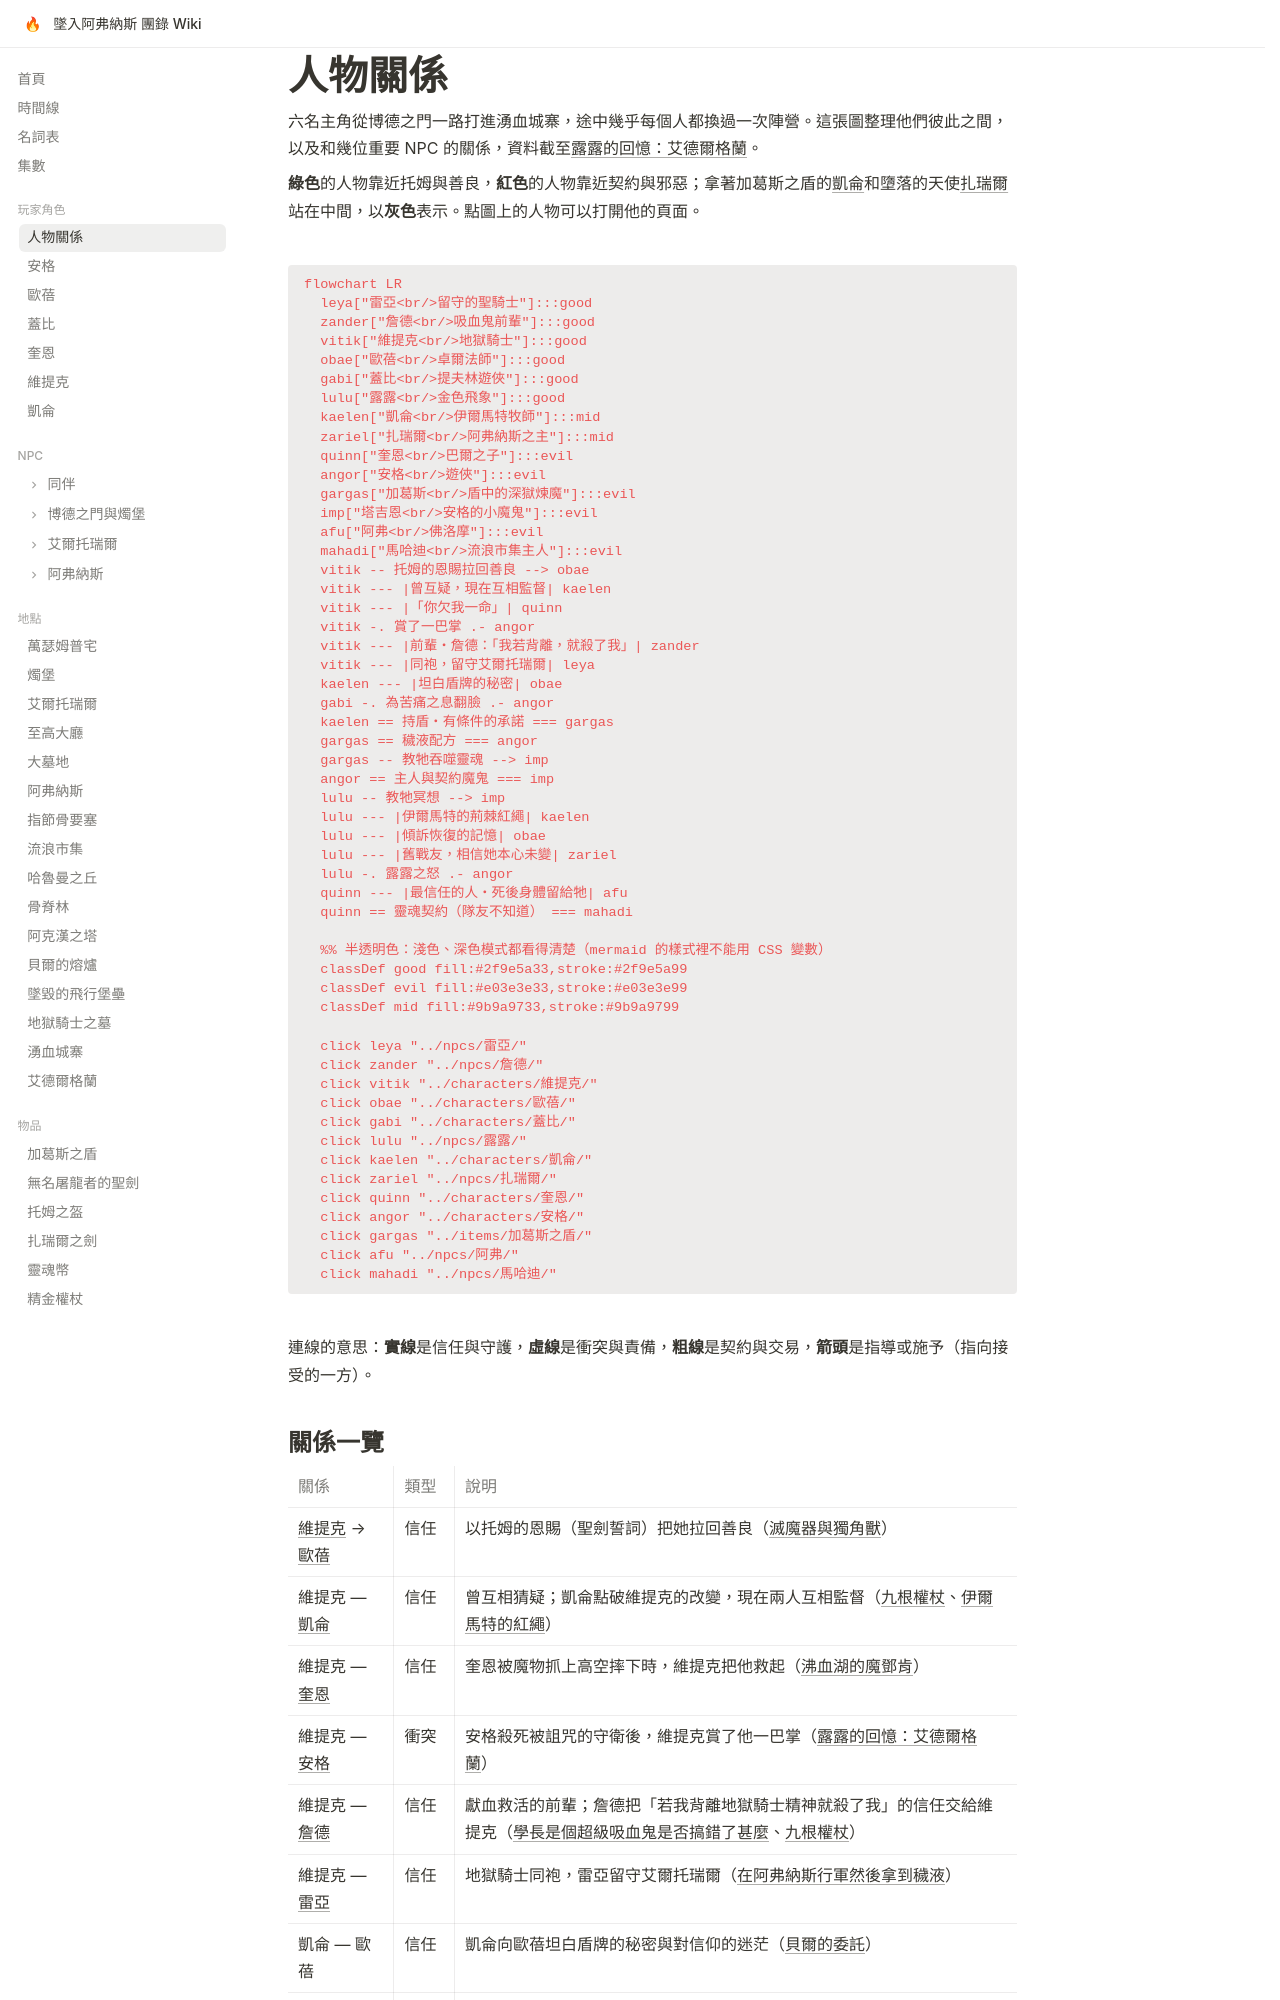

repository: EdithHSU/trpgwiki-dnd-avernus · page: relationships/index.html · generator: mkdocs

---
title: 人物關係
emoji: 🕸
backlinks: false
hide:
  - toc
---

# 人物關係

六名主角從博德之門一路打進湧血城寨，途中幾乎每個人都換過一次陣營。這張圖整理他們彼此之間，以及和幾位重要 NPC 的關係，資料截至[露露的回憶：艾德爾格蘭](episodes/rec-0051.md)。

**綠色**的人物靠近托姆與善良，**紅色**的人物靠近契約與邪惡；拿著加葛斯之盾的[凱侖](characters/凱侖.md)和墮落的天使[扎瑞爾](npcs/扎瑞爾.md)站在中間，以**灰色**表示。點圖上的人物可以打開他的頁面。

<div class="relationship-graph" markdown>

```mermaid
flowchart LR
  leya["雷亞<br/>留守的聖騎士"]:::good
  zander["詹德<br/>吸血鬼前輩"]:::good
  vitik["維提克<br/>地獄騎士"]:::good
  obae["歐蓓<br/>卓爾法師"]:::good
  gabi["蓋比<br/>提夫林遊俠"]:::good
  lulu["露露<br/>金色飛象"]:::good
  kaelen["凱侖<br/>伊爾馬特牧師"]:::mid
  zariel["扎瑞爾<br/>阿弗納斯之主"]:::mid
  quinn["奎恩<br/>巴爾之子"]:::evil
  angor["安格<br/>遊俠"]:::evil
  gargas["加葛斯<br/>盾中的深獄煉魔"]:::evil
  imp["塔吉恩<br/>安格的小魔鬼"]:::evil
  afu["阿弗<br/>佛洛摩"]:::evil
  mahadi["馬哈迪<br/>流浪市集主人"]:::evil
  vitik -- 托姆的恩賜拉回善良 --> obae
  vitik --- |曾互疑，現在互相監督| kaelen
  vitik --- |「你欠我一命」| quinn
  vitik -. 賞了一巴掌 .- angor
  vitik --- |前輩・詹德：「我若背離，就殺了我」| zander
  vitik --- |同袍，留守艾爾托瑞爾| leya
  kaelen --- |坦白盾牌的秘密| obae
  gabi -. 為苦痛之息翻臉 .- angor
  kaelen == 持盾・有條件的承諾 === gargas
  gargas == 穢液配方 === angor
  gargas -- 教牠吞噬靈魂 --> imp
  angor == 主人與契約魔鬼 === imp
  lulu -- 教牠冥想 --> imp
  lulu --- |伊爾馬特的荊棘紅繩| kaelen
  lulu --- |傾訴恢復的記憶| obae
  lulu --- |舊戰友，相信她本心未變| zariel
  lulu -. 露露之怒 .- angor
  quinn --- |最信任的人・死後身體留給牠| afu
  quinn == 靈魂契約（隊友不知道） === mahadi

  %% 半透明色：淺色、深色模式都看得清楚（mermaid 的樣式裡不能用 CSS 變數）
  classDef good fill:#2f9e5a33,stroke:#2f9e5a99
  classDef evil fill:#e03e3e33,stroke:#e03e3e99
  classDef mid fill:#9b9a9733,stroke:#9b9a9799

  click leya "../npcs/雷亞/"
  click zander "../npcs/詹德/"
  click vitik "../characters/維提克/"
  click obae "../characters/歐蓓/"
  click gabi "../characters/蓋比/"
  click lulu "../npcs/露露/"
  click kaelen "../characters/凱侖/"
  click zariel "../npcs/扎瑞爾/"
  click quinn "../characters/奎恩/"
  click angor "../characters/安格/"
  click gargas "../items/加葛斯之盾/"
  click afu "../npcs/阿弗/"
  click mahadi "../npcs/馬哈迪/"
```

</div>

連線的意思：**實線**是信任與守護，**虛線**是衝突與責備，**粗線**是契約與交易，**箭頭**是指導或施予（指向接受的一方）。
